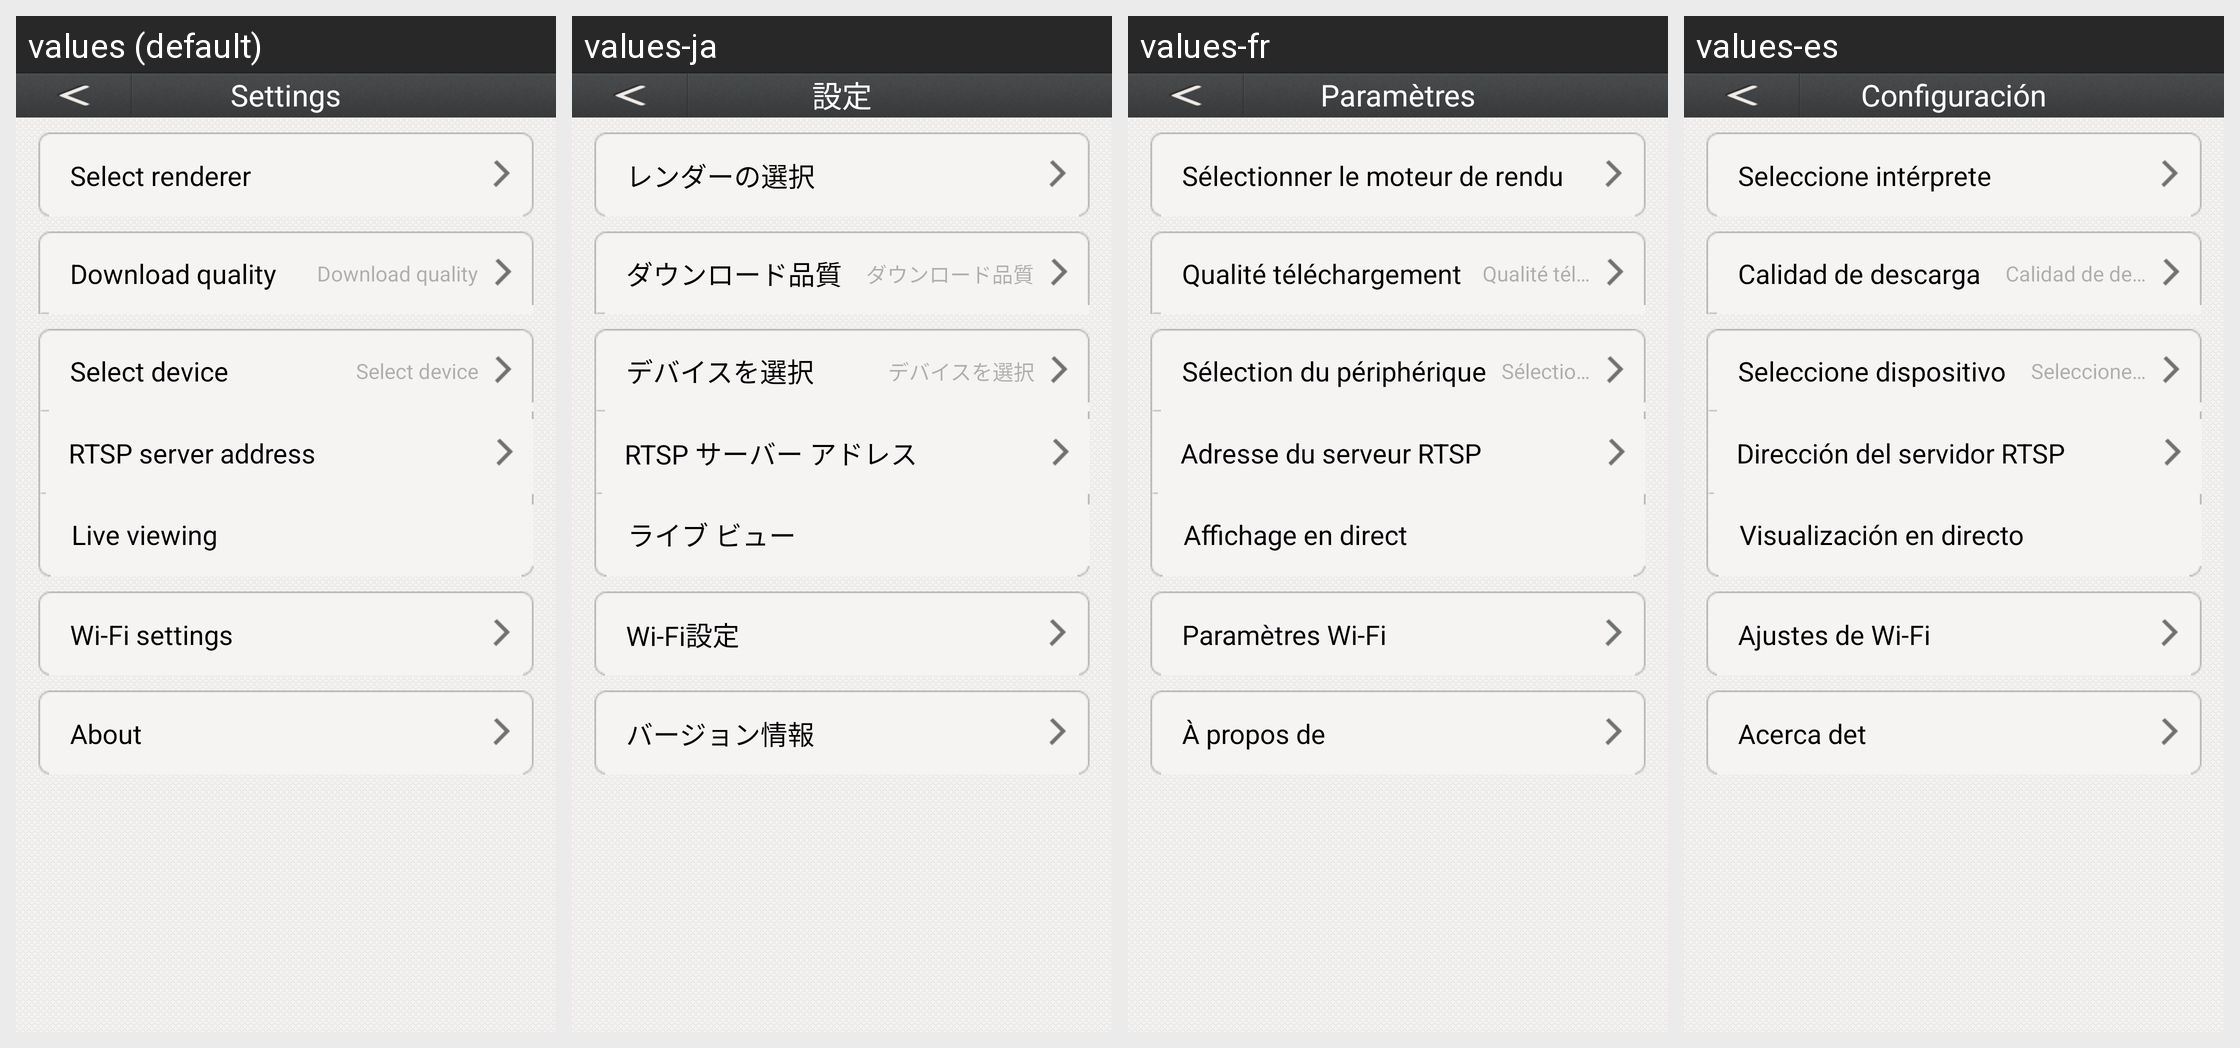

The Android screen above is rendered under several locales of the same app. Produce the string resources it draws, with the default and per-locale values.
Android screen res/layout/settings.xml rendered under 4 locales, left to right: values (default), values-ja, values-fr, values-es. Device: Nexus 5 (rendered at 1080×1920; each locale shown at half size, 540×960, under a caption strip naming it); theme Theme.MaterialComponents.DayNight.NoActionBar.
Other locales in the repository, not shown: values-de, values-it, values-ko, values-nl, values-pt-rBR, values-sv, values-zh-rHK, values-zh-rTW.
Strings drawn on this screen, with the default value and each locale's value (text and hints the layout hard-codes, and strings that could not be matched under every locale, appear in the picture but are not listed):

ids_setting_name
  values: Settings
  values-ja: 設定
  values-fr: Paramètres
  values-es: Configuración

ids_settings_select_render
  values: Select renderer
  values-ja: レンダーの選択
  values-fr: Sélectionner le moteur de rendu
  values-es: Seleccione intérprete

ids_settings_content_access
  values: Download quality
  values-ja: ダウンロード品質
  values-fr: Qualité téléchargement
  values-es: Calidad de descarga

ids_settings_select_device
  values: Select device
  values-ja: デバイスを選択
  values-fr: Sélection du périphérique
  values-es: Seleccione dispositivo

ids_settings_change_rtsp_url
  values: RTSP server address
  values-ja: RTSP サーバー アドレス
  values-fr: Adresse du serveur RTSP
  values-es: Dirección del servidor RTSP

ids_settings_support_living_view
  values: Live viewing
  values-ja: ライブ ビュー
  values-fr: Affichage en direct
  values-es: Visualización en directo

ids_setting_wifi_title
  values: Wi-Fi settings
  values-ja: Wi-Fi設定
  values-fr: Paramètres Wi-Fi
  values-es: Ajustes de Wi-Fi

ids_settings_about
  values: About
  values-ja: バージョン情報
  values-fr: À propos de
  values-es: Acerca det
